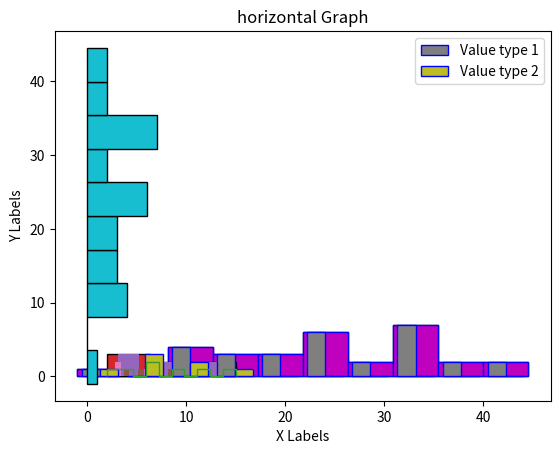

Generate this figure with matplotlib:
# [redacted]
# June 8, 2022
# If not already install matplotlib with 'pip install matplotlib' and 'pip install numpy' with cmd
# This program goes into the basics of matplotlib Histogram

#Creates histogram, color edge/bar, outline, bins, width, two values, legend, horizontal

#----------------------------------------------------------------------------------------------
#Imports
from matplotlib import *
import matplotlib.pyplot as mplt
import numpy as np


#Histograms----------------------------------------------------------------------------------------
#hist Plot-------------------------------------
    #num1
xhistG = np.random.normal(25,10,30)                 #concentrated values, standard deviation, generaten array with x amount of values

    #num2
xhistG2 = np.array([2,4,7,9,12,15,6])                     #Manual input needs brackets

    #num3
xhistG3 = np.array([3,5,8,10,13,17,2])

#Hist Plot End---------------------------------
    #Create a histogram - num1
mplt.hist(xhistG)                                   #add values to histogram
mplt.title("Creates a Histogram")                   #Add Title
mplt.show()                                         #Creates GUI histogram


    #Edge Colors - num1
mplt.hist(xhistG, edgecolor = 'black')              #Edgecolor can change help see the different bars
mplt.title("Change edge colors")
mplt.show()


    #Color bar - num1
mplt.hist(xhistG, color = 'm', edgecolor = 'b')
mplt.title('Change Color of Bar')
mplt.show()


    #Color Outline Only - num2
mplt.hist(xhistG2, histtype='step')    #histtype does outline
mplt.title("Outline bar only")
mplt.show()


    #bin > certain amount shown - num2
mplt.hist(xhistG2, bins =3, edgecolor = 'black')
mplt.title('Shown only 3 out of 5')
mplt.show()


    #Width - num2
mplt.hist(xhistG2, bins =3, rwidth=0.5)             #Default 1
mplt.title('Change Width')
mplt.show()


    #Two values - num2 num3
mplt.hist([xhistG2, xhistG3])             #Default 1
mplt.title('Two values')
mplt.show()


    #Legend - num1 num2
mplt.hist([xhistG, xhistG2], edgecolor = 'b', label=['Value type 1', 'Value type 2'])
mplt.title('Add legend')
mplt.legend()
mplt.show()


    #Labels
mplt.xlabel('X Labels')
mplt.ylabel('Y Labels')
mplt.title('Add labels')
mplt.show()


    #Horizontal - num1
mplt.hist(xhistG, orientation='horizontal', edgecolor = 'black')
mplt.title('horizontal Graph')
mplt.show()
